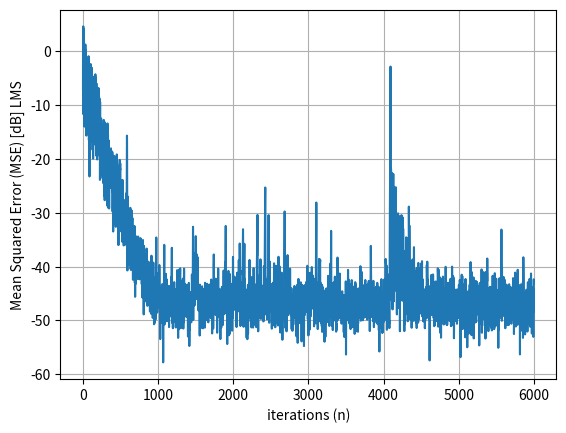
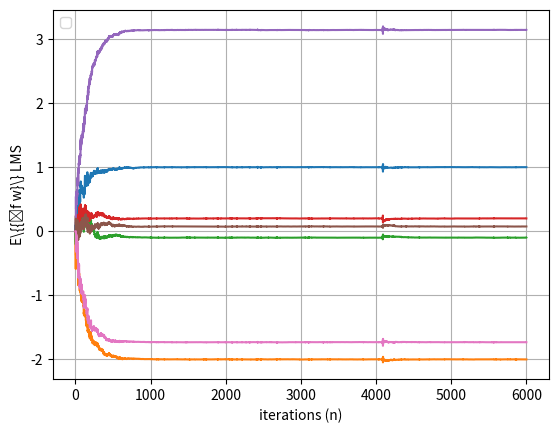

Source code (Python) for these figures, in order:
import numpy as np
import math 
import matplotlib.pyplot as plt
import random as rand

#numero de iteracoes
N = 6000 

#numero de realizacoes
R = 10

mu = 5.0*10**(-1) #step-size

w0 =  np.array([[ 1],[-2], [-0.1], [0.2], [math.pi], [math.exp(-2.6)], [-math.sqrt(3)]])
#Diferente do codigo em matlab, aqui o w0 ja eh gerado como matriz coluna

#Estatistica do sinal de entrada
sigma_z = 1*10**(-2) #desvio padrao do ruido
sigma_x = 1.0 #desvio padrao do sinal de entrada

#algoritmo adaptativo
mse = np.zeros((N,1))
Ew = np.zeros((len(w0), N))

for r in range(1,R):
	e = np.zeros((N, 1))
	x = np.zeros((len(w0),1))
	w = np.zeros((len(w0), N))

	v = 0
	for i in range(0, N-1):
		if (v+1>=len(w0)):
			x[v] = sigma_x * np.random.rand() 
		elif (v<len(w0)):
			x[v] = sigma_x * np.random.rand()
		
		d = np.dot( x.T, w0) + sigma_z*np.random.rand() #d esta saindo escalar
		
		e[i] = d - np.dot(w[:,i],x)  # 'e' is shaped as (2000, 1)

		if (v+1>=len(w0)):
			w[:,i+1] = w[:,i] + e[i] * x[:,0] * mu
			v = 0
		elif (v<len(w0)):
			w[:,i+1] = w[:,i] + e[i] * x[:,0] * mu
			v=v+1

	mse = e[:]**2 + mse
	Ew = w[:,range(0,N)] + Ew #w is shaped as (len(w0), 1)

MSE = mse/r
Ew = Ew/r

#Gerar graficos

MSE = MSE.reshape(N)
MSE=10*np.log10(MSE)
plt.plot(MSE)
plt.ylabel('Mean Squared Error (MSE) [dB] LMS')
plt.xlabel('iterations (n)')
plt.grid(True)
plt.figure()

for i in range (len(w0)):
	plt.plot ( Ew[i,:])
plt.ylabel('E\{{\bf w}\} LMS')
plt.xlabel('iterations (n)')
plt.legend(loc="upper left")
plt.grid(True)
plt.show()